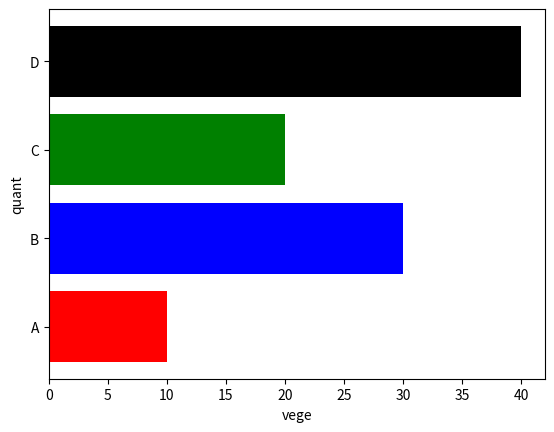

The script that saved this image:
from  matplotlib import pyplot as plt
import numpy as np

x=['A','B','C','D']
y=[10,30,20,40]
plt.barh(x,y,color="red",height=0.8)
plt.show()


from  matplotlib import pyplot as plt
import numpy as np

x=['A','B','C','D']
y=[10,30,20,40]
c=["red","blue","green","black"]
plt.barh(x,y,color=c,height=0.8)
plt.xlabel("vege")
plt.ylabel("quant")
plt.show()